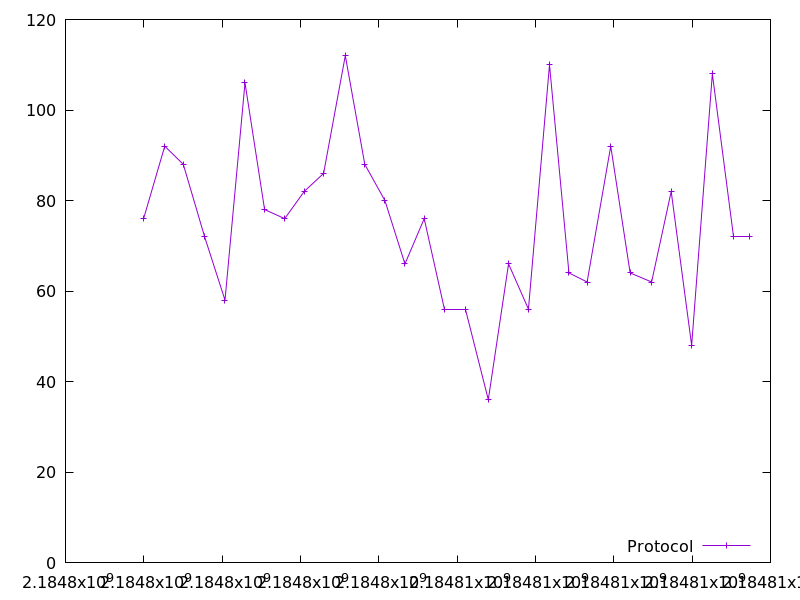

Values plotted in this chart, from the file beside it:
2184797994.126618, 76.0
2184798534, 92.0
2184799008, 88.0
2184799552, 72.0
2184800073, 58.0
2184800583, 106.0
2184801084, 78.0
2184801596, 76.0
2184802093, 82.0
2184802590, 86.0
2184803144, 112.0
2184803642, 88.0
2184804155, 80.0
2184804667, 66.0
2184805159, 76.0
2184805685, 56.0
2184806206, 56.0
2184806796, 36.0
2184807313, 66.0
2184807821, 56.0
2184808358, 110.0
2184808855, 64.0
2184809319, 62.0
2184809922, 92.0
2184810418, 64.0
2184810965, 62.0
2184811465, 82.0
2184811988, 48.0
2184812516, 108.0
2184813066, 72.0
2184813477, 72.0
